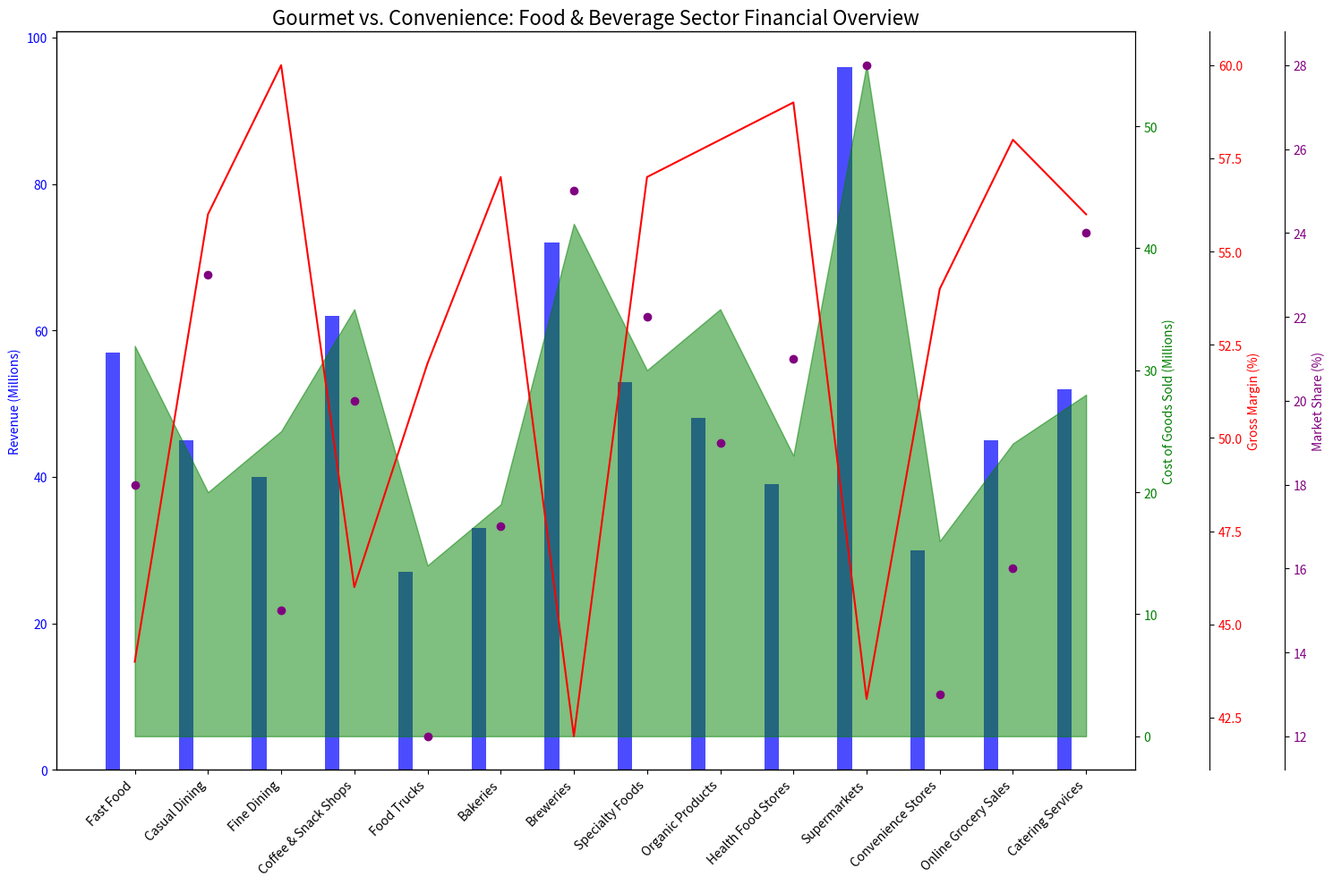

Source code (Python): (Note: this script raises an exception after producing the figure.)
import matplotlib.pyplot as plt
import numpy as np

# Data transformation
raw_data = '''
Fast Food,57,32,44,18
Casual Dining,45,20,56,23
Fine Dining,40,25,60,15
Coffee & Snack Shops,62,35,46,20
Food Trucks,27,14,52,12
Bakeries,33,19,57,17
Breweries,72,42,42,25
Specialty Foods,53,30,57,22
Organic Products,48,35,58,19
Health Food Stores,39,23,59,21
Supermarkets,96,55,43,28
Convenience Stores,30,16,54,13
Online Grocery Sales,45,24,58,16
Catering Services,52,28,56,24
'''

lines = raw_data.strip().split('\n')
data_labels = ['Revenue (Millions)', 'Cost of Goods Sold (Millions)', 'Gross Margin (%)', 'Market Share (%)']
line_labels = [line.split(',')[0] for line in lines]
data = np.array([list(map(float, line.split(',')[1:])) for line in lines])

# Setup the figure and axes
fig, ax1 = plt.figure(figsize=(15, 10)), plt.gca()

# Colors for each plot
colors = ['blue', 'green', 'red', 'purple']

# Plot the first dataset as bars
bar_width = 0.2
ind = np.arange(len(data))
bar_positions = ind - bar_width * 1.5

for i in range(data.shape[1]):
    if i == 0:
        ax1.bar(bar_positions, data[:, i], bar_width, color=colors[i], alpha=0.7)
        ax1.set_ylabel(data_labels[i], color=colors[i])
        ax1.tick_params(axis='y', labelcolor=colors[i])
        ax1.set_xticks(ind)
        ax1.set_xticklabels(line_labels, rotation=45, ha='right')
    else:
        ax = ax1.twinx()
        ax.spines['right'].set_position(('outward', 60 * (i - 1)))
        if i == 2:
            ax.plot(line_labels, data[:, i], color=colors[i])
        elif i == 1:
            ax.fill_between(line_labels, 0, data[:, i], color=colors[i], alpha=0.5)
        elif i == 3:
            ax.scatter(line_labels, data[:, i], color=colors[i])
        ax.set_ylabel(data_labels[i], color=colors[i])
        ax.tick_params(axis='y', labelcolor=colors[i])

    bar_positions += bar_width

# Set title and layout
plt.title('Gourmet vs. Convenience: Food & Beverage Sector Financial Overview', fontsize=16)
plt.tight_layout()

# Save the plot
save_path = '/cpfs01/user/yehancheng/workspace/datasets/SimChartV2/demo/multi-axes/png/54_2023122291723.png'
plt.savefig(save_path, dpi=300)

# Clear the current figure state after saving
plt.clf()
